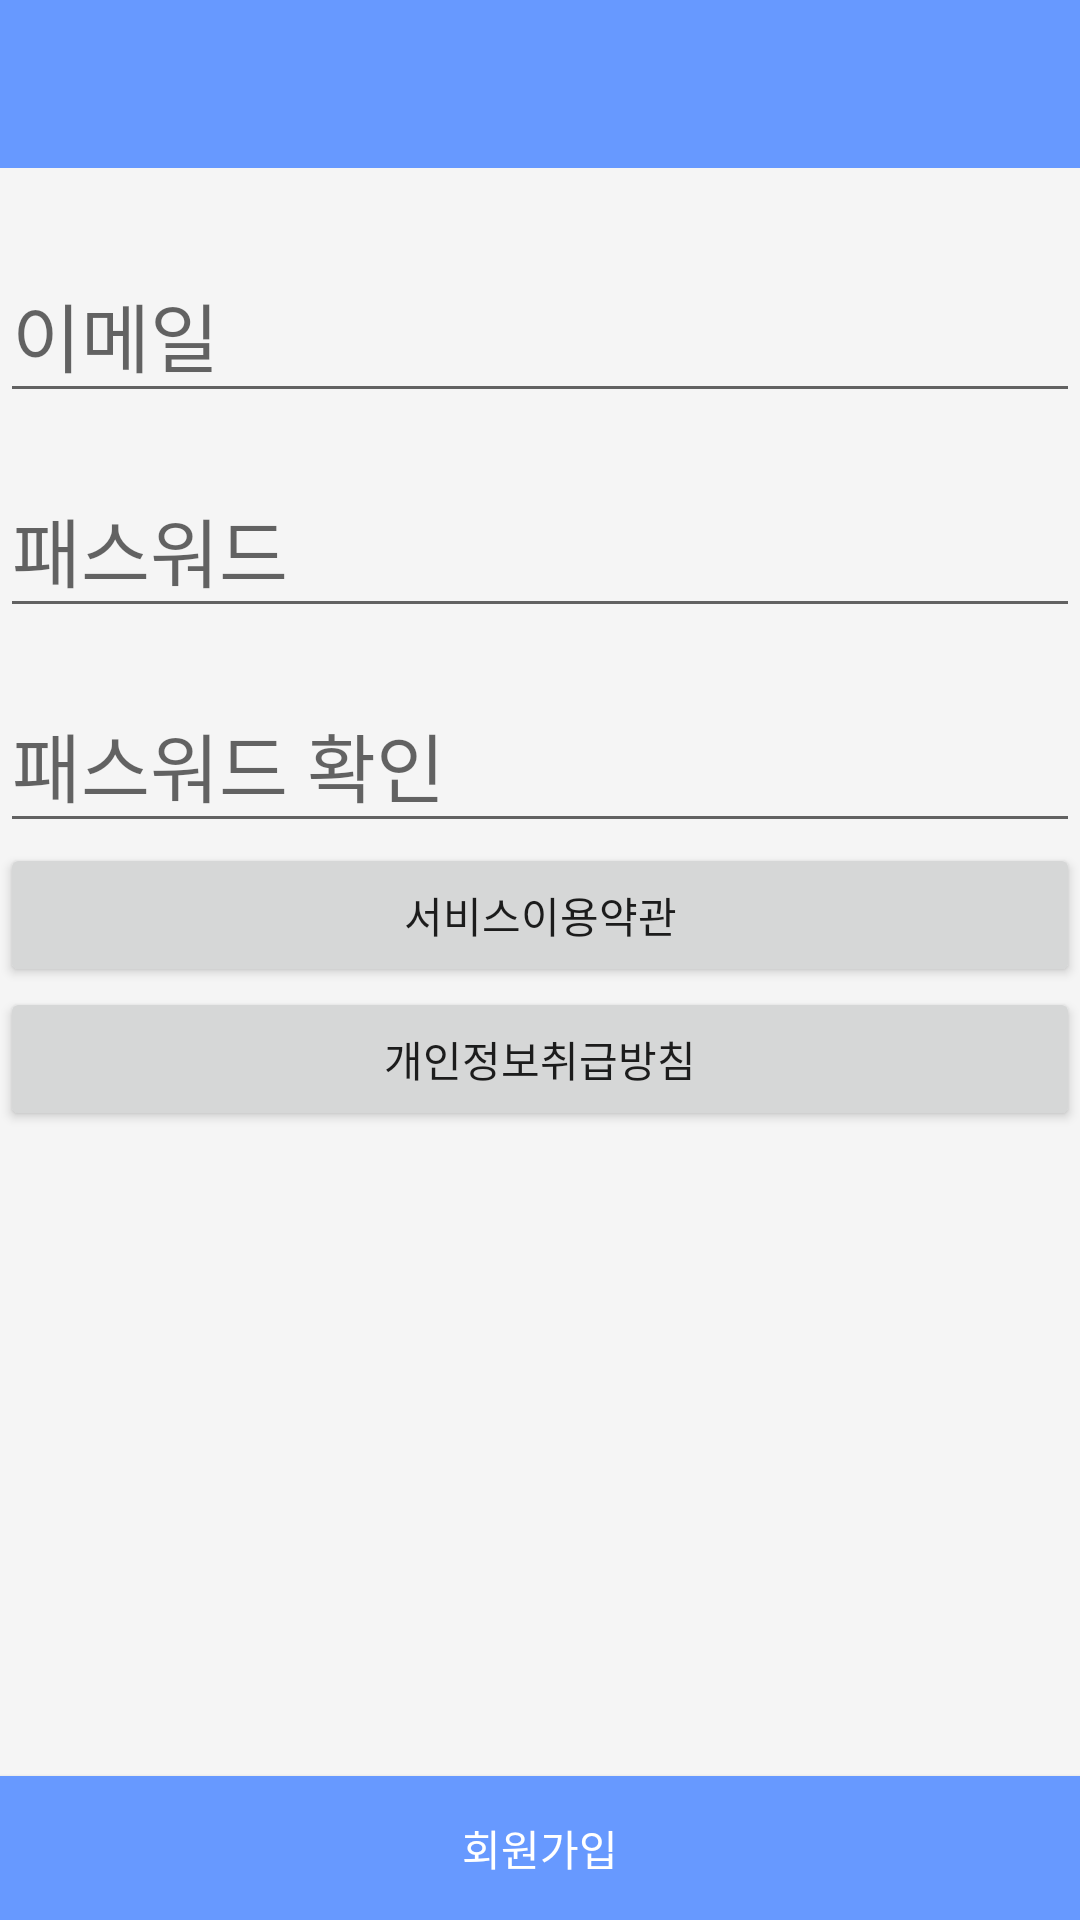

The Android layout XML behind this screen, and the referenced resources:
<!-- AndroidManifest.xml: application theme Theme.DesignDemo -->
<!-- res/layout/activity_new_user.xml -->
<android.support.v4.widget.DrawerLayout xmlns:android="http://schemas.android.com/apk/res/android"
    xmlns:app="http://schemas.android.com/apk/res-auto"
    android:layout_width="match_parent"
    android:layout_height="match_parent"
    android:fitsSystemWindows="true">

    <RelativeLayout xmlns:android="http://schemas.android.com/apk/res/android"
        xmlns:app="http://schemas.android.com/apk/res-auto"
        android:layout_width="match_parent"
        android:layout_height="match_parent">

        <android.support.design.widget.AppBarLayout
            android:id="@+id/appbar"
            android:layout_width="match_parent"
            android:layout_height="wrap_content"
            android:theme="@style/ThemeOverlay.AppCompat.Dark.ActionBar">

            <android.support.v7.widget.Toolbar
                android:id="@+id/toolbar"
                android:layout_width="match_parent"
                android:layout_height="?attr/actionBarSize"
                android:background="?attr/colorPrimary"
                app:layout_scrollFlags="scroll|enterAlways"
                app:popupTheme="@style/ThemeOverlay.AppCompat.Light" />

        </android.support.design.widget.AppBarLayout>

        <ScrollView
            android:id="@+id/scrollView"
            android:layout_width="fill_parent"
            android:layout_height="wrap_content"
            android:layout_above="@+id/button"
            android:layout_below="@+id/appbar">

            <LinearLayout
                android:layout_width="fill_parent"
                android:layout_height="wrap_content"
                android:orientation="vertical">

                <android.support.design.widget.TextInputLayout
                    android:layout_width="fill_parent"
                    android:layout_height="wrap_content"
                    android:layout_marginTop="20dp">

                    <EditText
                        android:id="@+id/mail"
                        android:layout_width="fill_parent"
                        android:layout_height="wrap_content"
                        android:inputType="textVisiblePassword"
                        android:textSize="25sp"
                        android:singleLine="true"
                        android:hint="@string/ID"/>

                </android.support.design.widget.TextInputLayout>

                <android.support.design.widget.TextInputLayout
                    android:layout_width="fill_parent"
                    android:layout_height="wrap_content"
                    android:layout_marginTop="10dp">

                    <EditText
                        android:id="@+id/pwd"
                        android:layout_width="fill_parent"
                        android:layout_height="wrap_content"
                        android:inputType="textPassword"
                        android:textSize="25sp"
                        android:singleLine="true"
                        android:hint="@string/PWD"/>

                </android.support.design.widget.TextInputLayout>

                <android.support.design.widget.TextInputLayout
                    android:layout_width="fill_parent"
                    android:layout_height="wrap_content"
                    android:layout_marginTop="10dp">

                    <EditText
                        android:id="@+id/pwdc"
                        android:layout_width="fill_parent"
                        android:layout_height="wrap_content"
                        android:inputType="textPassword"
                        android:textSize="25sp"
                        android:singleLine="true"
                        android:hint="@string/PWDc"/>

                </android.support.design.widget.TextInputLayout>

                <Button
                    android:id="@+id/serviceCond"
                    android:layout_width="fill_parent"
                    android:layout_height="wrap_content"
                    android:text="@string/ServiceUseConditions" />

                <Button
                    android:id="@+id/IndividualCond"
                    android:layout_width="fill_parent"
                    android:layout_height="wrap_content"
                    android:text="@string/IndividualInfoDealingPolicy" />

            </LinearLayout>
        </ScrollView>

        <Button
            android:id="@+id/NewUserLogin"
            android:layout_width="fill_parent"
            android:layout_height="wrap_content"
            android:layout_alignParentBottom="true"
            android:layout_alignParentLeft="true"
            android:layout_alignParentStart="true"
            android:background="@color/darkblue"
            android:text="@string/NewUserLogin"
            android:textColor="#FFFFFF" />

    </RelativeLayout>
</android.support.v4.widget.DrawerLayout>
<!-- resources referenced by this layout -->
<resources>
  <color name="darkblue">#6799FF</color>
  <string name="ID">이메일</string>
  <string name="IndividualInfoDealingPolicy">개인정보취급방침</string>
  <string name="NewUserLogin">회원가입</string>
  <string name="PWD">패스워드</string>
  <string name="PWDc">패스워드 확인</string>
  <string name="ServiceUseConditions">서비스이용약관</string>
  <style name="Theme.DesignDemo" parent="Base.Theme.DesignDemo">
      </style>
  <style name="Base.Theme.DesignDemo" parent="Theme.AppCompat.Light.NoActionBar">
          <item name="colorPrimary">#6799FF</item>
          <item name="colorPrimaryDark">#6799FF</item>
          <item name="colorAccent">#0100FF</item>
          <item name="android:windowBackground">@color/window_background</item>
      </style>
  <color name="window_background">#FFF5F5F5</color>
</resources>
